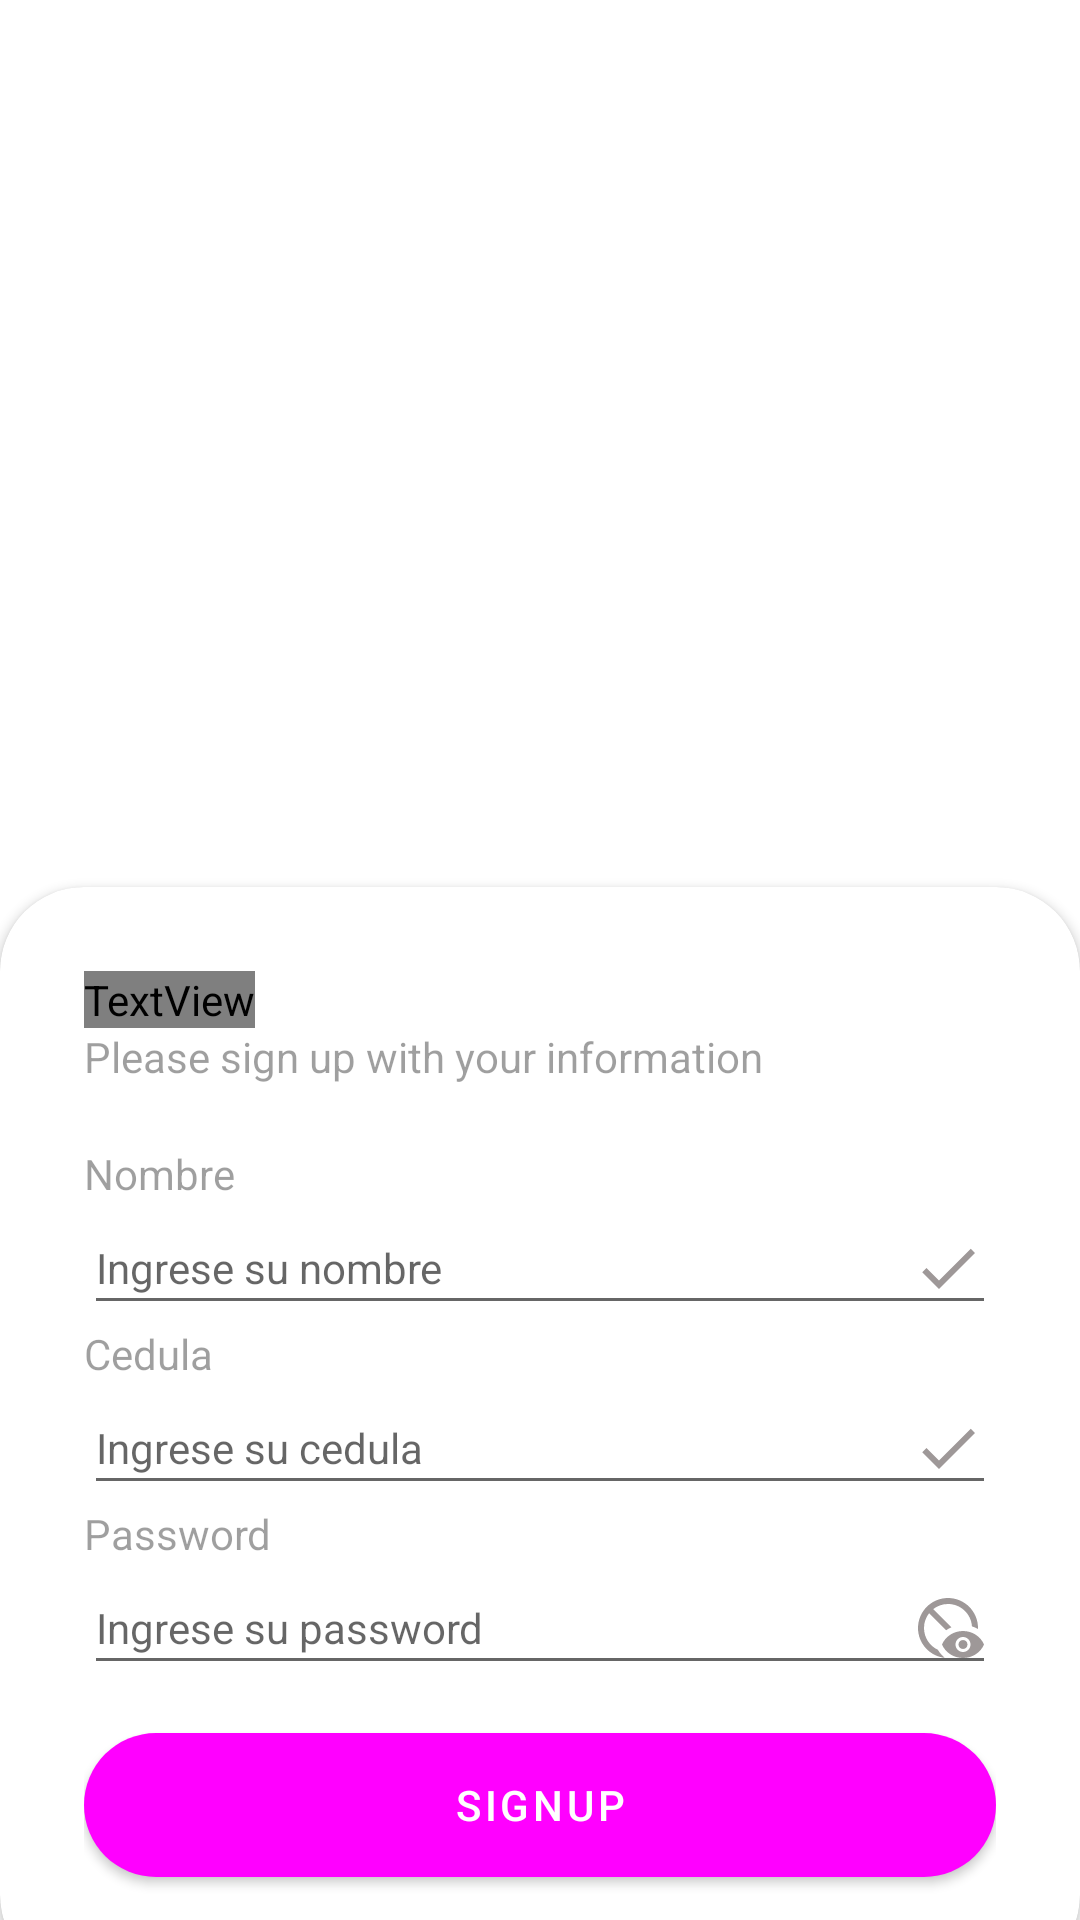

This screen was rendered from an Android layout file. Write that file and the resources it references.
<!-- AndroidManifest.xml: application theme Theme.Crud_prueba -->
<!-- res/layout/activity_signup.xml -->
<?xml version="1.0" encoding="utf-8"?>
<RelativeLayout
    xmlns:android="http://schemas.android.com/apk/res/android"
    xmlns:app="http://schemas.android.com/apk/res-auto"
    xmlns:tools="http://schemas.android.com/tools"
    android:id="@+id/main"
    android:layout_width="match_parent"
    android:layout_height="match_parent"
    tools:context=".SignupActivity">


    <RelativeLayout
        android:layout_width="match_parent"
        android:layout_height="match_parent"
        android:background="@color/my_primary"
        android:alpha="0.4"/>


    <LinearLayout
        android:layout_width="match_parent"
        android:layout_height="wrap_content"
        android:orientation="vertical"
        android:gravity="center"
        android:padding="28dp">


        <ImageView
            android:layout_width="wrap_content"
            android:layout_height="wrap_content"
            android:src="@drawable/user_icon"/>

        <TextView
            android:layout_width="wrap_content"
            android:layout_height="wrap_content"
            android:text="Sign Up"
            android:textStyle="bold"
            android:fontFamily="sans-serif-medium"
            android:textSize="32sp"
            android:textColor="@color/white"/>
    </LinearLayout>

    <androidx.cardview.widget.CardView
        android:layout_width="match_parent"
        android:layout_height="wrap_content"
        android:layout_alignParentBottom="true"
        app:cardCornerRadius="28dp"
        android:layout_marginBottom="-20dp">


        <LinearLayout
            android:layout_width="match_parent"
            android:layout_height="wrap_content"
            android:orientation="vertical"
            android:padding="28dp">

            <TextView
                android:layout_width="wrap_content"
                android:layout_height="wrap_content"
                android:text="Welcome"
                android:textColor="@color/my_primary"
                android:textSize="32sp"
                android:textStyle="bold">
            </TextView>

            <TextView
                android:layout_width="wrap_content"
                android:layout_height="wrap_content"
                android:text="Please sign up with your information"
                android:alpha="0.7">
            </TextView>

            <View
                android:layout_width="wrap_content"
                android:layout_height="20dp"
                >
            </View>

            <TextView
                android:layout_width="wrap_content"
                android:layout_height="wrap_content"
                android:text="Nombre"
                android:alpha="0.7"
                android:textSize="14sp">
            </TextView>
            <EditText
                android:id="@+id/signupNombre"
                android:layout_width="match_parent"
                android:layout_height="wrap_content"
                android:inputType="text"
                android:hint="Ingrese su nombre"
                android:textSize="14sp"
                android:drawableEnd="@drawable/done_icon">
            </EditText>

            <TextView
                android:layout_width="wrap_content"
                android:layout_height="wrap_content"
                android:text="Cedula"
                android:alpha="0.7"
                android:textSize="14sp">
            </TextView>
            <EditText
                android:id="@+id/signupCedula"
                android:layout_width="match_parent"
                android:layout_height="wrap_content"
                android:inputType="text"
                android:hint="Ingrese su cedula"
                android:textSize="14sp"
                android:drawableEnd="@drawable/done_icon">
            </EditText>

            <TextView
                android:layout_width="wrap_content"
                android:layout_height="wrap_content"
                android:text="Password"
                android:alpha="0.7"
                android:textSize="14sp">
            </TextView>
            <EditText
                android:id="@+id/signupPassword"
                android:layout_width="match_parent"
                android:layout_height="wrap_content"
                android:inputType="textPassword"
                android:hint="Ingrese su password"
                android:textSize="14sp"
                android:drawableEnd="@drawable/password_icon">
            </EditText>


            <View
                android:layout_width="wrap_content"
                android:layout_height="10dp">
            </View>

            <com.google.android.material.button.MaterialButton
                android:id="@+id/signupBtn"
                android:layout_width="match_parent"
                android:layout_height="60dp"
                android:text="SignUp"
                app:cornerRadius="32dp">
            </com.google.android.material.button.MaterialButton>

        </LinearLayout>

    </androidx.cardview.widget.CardView>

</RelativeLayout>
<!-- resources referenced by this layout -->
<resources>
  <!-- drawable done_icon (drawable) -->
  <vector xmlns:android="http://schemas.android.com/apk/res/android" android:height="24dp" android:tint="#9E9898" android:viewportHeight="24" android:viewportWidth="24" android:width="24dp">
        
      <path android:fillColor="@android:color/white" android:pathData="M9,16.17L4.83,12l-1.42,1.41L9,19 21,7l-1.41,-1.41z"/>
      
  </vector>
  <!-- drawable password_icon (drawable) -->
  <vector xmlns:android="http://schemas.android.com/apk/res/android" android:height="24dp" android:tint="#9E9898" android:viewportHeight="24" android:viewportWidth="24" android:width="24dp">
        
      <path android:fillColor="@android:color/white" android:pathData="M21.99,12.34C22,12.23 22,12.11 22,12c0,-5.52 -4.48,-10 -10,-10S2,6.48 2,12c0,5.17 3.93,9.43 8.96,9.95c-0.93,-0.73 -1.72,-1.64 -2.32,-2.68C5.9,18 4,15.22 4,12c0,-1.85 0.63,-3.55 1.69,-4.9l5.66,5.66c0.56,-0.4 1.17,-0.73 1.82,-1L7.1,5.69C8.45,4.63 10.15,4 12,4c4.24,0 7.7,3.29 7.98,7.45C20.69,11.67 21.37,11.97 21.99,12.34zM17,13c-3.18,0 -5.9,1.87 -7,4.5c1.1,2.63 3.82,4.5 7,4.5s5.9,-1.87 7,-4.5C22.9,14.87 20.18,13 17,13zM17,20c-1.38,0 -2.5,-1.12 -2.5,-2.5c0,-1.38 1.12,-2.5 2.5,-2.5s2.5,1.12 2.5,2.5C19.5,18.88 18.38,20 17,20zM18.5,17.5c0,0.83 -0.67,1.5 -1.5,1.5s-1.5,-0.67 -1.5,-1.5c0,-0.83 0.67,-1.5 1.5,-1.5S18.5,16.67 18.5,17.5z"/>
      
  </vector>
  <!-- drawable user_icon (drawable) -->
  <vector xmlns:android="http://schemas.android.com/apk/res/android" android:height="64dp" android:tint="#FFFFFF" android:viewportHeight="24" android:viewportWidth="24" android:width="64dp">
        
      <path android:fillColor="@android:color/white" android:pathData="M11.99,2c-5.52,0 -10,4.48 -10,10s4.48,10 10,10 10,-4.48 10,-10 -4.48,-10 -10,-10zM15.6,8.34c1.07,0 1.93,0.86 1.93,1.93 0,1.07 -0.86,1.93 -1.93,1.93 -1.07,0 -1.93,-0.86 -1.93,-1.93 -0.01,-1.07 0.86,-1.93 1.93,-1.93zM9.6,6.76c1.3,0 2.36,1.06 2.36,2.36 0,1.3 -1.06,2.36 -2.36,2.36s-2.36,-1.06 -2.36,-2.36c0,-1.31 1.05,-2.36 2.36,-2.36zM9.6,15.89v3.75c-2.4,-0.75 -4.3,-2.6 -5.14,-4.96 1.05,-1.12 3.67,-1.69 5.14,-1.69 0.53,0 1.2,0.08 1.9,0.22 -1.64,0.87 -1.9,2.02 -1.9,2.68zM11.99,20c-0.27,0 -0.53,-0.01 -0.79,-0.04v-4.07c0,-1.42 2.94,-2.13 4.4,-2.13 1.07,0 2.92,0.39 3.84,1.15 -1.17,2.97 -4.06,5.09 -7.45,5.09z"/>
      
  </vector>
  <style name="Theme.Crud_prueba" parent="Base.Theme.Crud_prueba" />
  <style name="Base.Theme.Crud_prueba" parent="Theme.MaterialComponents.DayNight.NoActionBar">
          
          <item name="colorPrimary">@color/my_primary</item>
          <item name="colorPrimaryVariant">@color/my_primary</item>
          <item name="colorOnPrimary">@color/white</item>
  
          <item name="colorSecondary">@color/my_secondary</item>
          <item name="colorSecondaryVariant">@color/my_secondary</item>
          <item name="colorOnSecondary">@color/black</item>
  
          <item name="android:statusBarColor">@color/my_primary</item>
          
      </style>
  <!-- not gathered from this repository: default colours our renderer supplied (Android Studio template values) -->
  <color name="black">#FF000000</color>
  <color name="white">#FFFFFFFF</color>
</resources>
